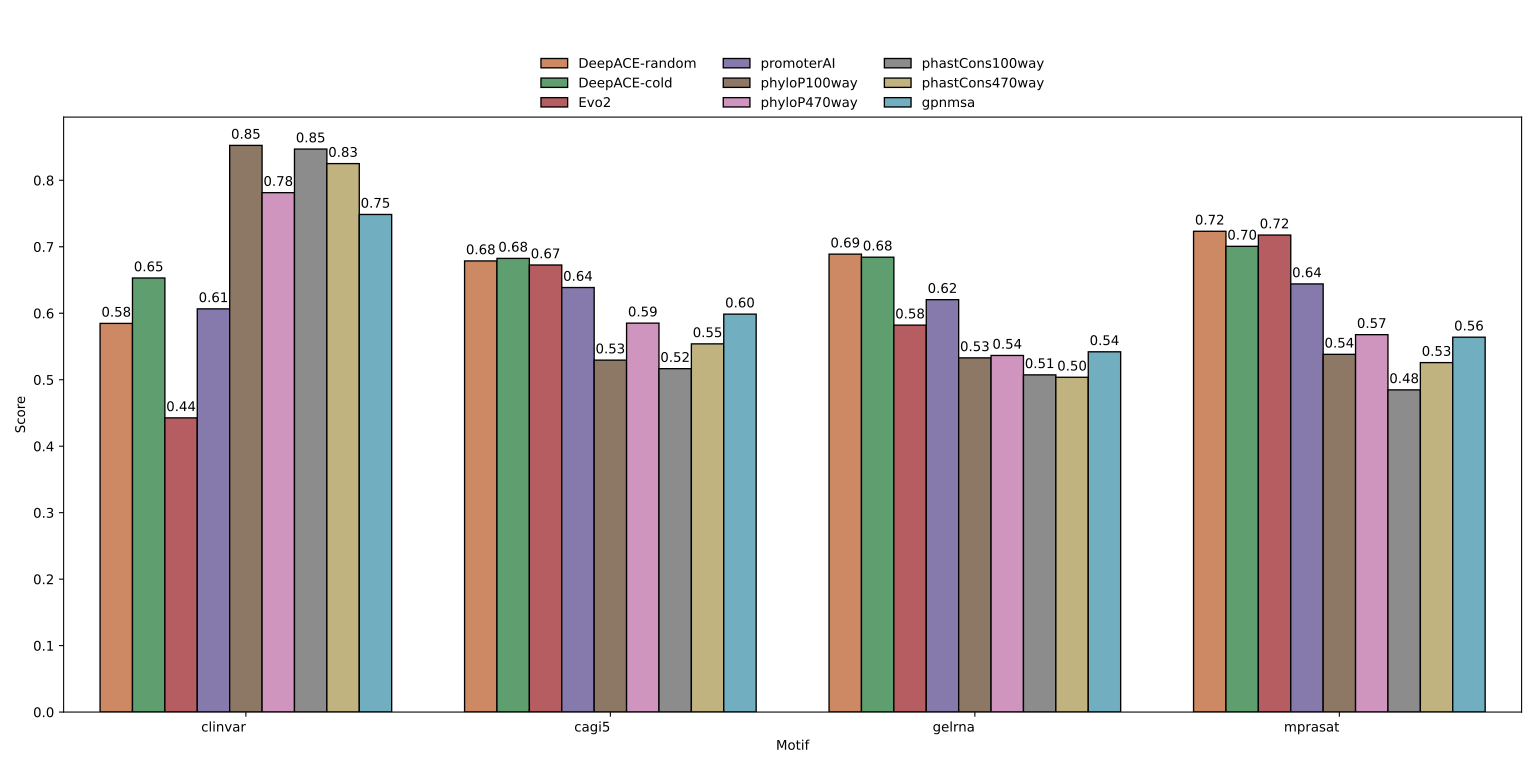

Values plotted in this chart, from the file beside it:
Motif, Algorithm, Score, Draw
clinvar, DeepACE-random, 0.5792, random_sample_1
clinvar, DeepACE-cold, 0.6776, random_sample_1
clinvar, Evo2, 0.4426, random_sample_1
clinvar, promoterAI, 0.6066, random_sample_1
clinvar, phyloP100way, 0.8525, random_sample_1
clinvar, phyloP470way, 0.7814, random_sample_1
clinvar, phastCons100way, 0.847, random_sample_1
clinvar, phastCons470way, 0.8251, random_sample_1
clinvar, gpnmsa, 0.7486, random_sample_1
cagi5, DeepACE-random, 0.6827, random_sample_1
cagi5, DeepACE-cold, 0.6827, random_sample_1
cagi5, Evo2, 0.6725, random_sample_1
cagi5, promoterAI, 0.6386, random_sample_1
cagi5, phyloP100way, 0.5295, random_sample_1
cagi5, phyloP470way, 0.5851, random_sample_1
cagi5, phastCons100way, 0.5166, random_sample_1
cagi5, phastCons470way, 0.5539, random_sample_1
cagi5, gpnmsa, 0.5986, random_sample_1
gelrna, DeepACE-random, 0.6971, random_sample_1
gelrna, DeepACE-cold, 0.6898, random_sample_1
gelrna, Evo2, 0.5821, random_sample_1
gelrna, promoterAI, 0.6204, random_sample_1
gelrna, phyloP100way, 0.5328, random_sample_1
gelrna, phyloP470way, 0.5365, random_sample_1
gelrna, phastCons100way, 0.5073, random_sample_1
gelrna, phastCons470way, 0.5036, random_sample_1
gelrna, gpnmsa, 0.542, random_sample_1
mprasat, DeepACE-random, 0.73, random_sample_1
mprasat, DeepACE-cold, 0.6908, random_sample_1
mprasat, Evo2, 0.7176, random_sample_1
mprasat, promoterAI, 0.6441, random_sample_1
mprasat, phyloP100way, 0.5382, random_sample_1
mprasat, phyloP470way, 0.5677, random_sample_1
mprasat, phastCons100way, 0.4847, random_sample_1
mprasat, phastCons470way, 0.5258, random_sample_1
mprasat, gpnmsa, 0.5639, random_sample_1
clinvar, DeepACE-random, 0.5902, random_sample_2
clinvar, DeepACE-cold, 0.6339, random_sample_2
clinvar, Evo2, 0.4426, random_sample_2
clinvar, promoterAI, 0.6066, random_sample_2
clinvar, phyloP100way, 0.8525, random_sample_2
clinvar, phyloP470way, 0.7814, random_sample_2
clinvar, phastCons100way, 0.847, random_sample_2
clinvar, phastCons470way, 0.8251, random_sample_2
clinvar, gpnmsa, 0.7486, random_sample_2
cagi5, DeepACE-random, 0.6725, random_sample_2
cagi5, DeepACE-cold, 0.6976, random_sample_2
cagi5, Evo2, 0.6725, random_sample_2
cagi5, promoterAI, 0.6386, random_sample_2
cagi5, phyloP100way, 0.5295, random_sample_2
cagi5, phyloP470way, 0.5851, random_sample_2
cagi5, phastCons100way, 0.5166, random_sample_2
cagi5, phastCons470way, 0.5539, random_sample_2
cagi5, gpnmsa, 0.5986, random_sample_2
gelrna, DeepACE-random, 0.6916, random_sample_2
gelrna, DeepACE-cold, 0.6971, random_sample_2
gelrna, Evo2, 0.5821, random_sample_2
gelrna, promoterAI, 0.6204, random_sample_2
gelrna, phyloP100way, 0.5328, random_sample_2
gelrna, phyloP470way, 0.5365, random_sample_2
... 84 more rows
